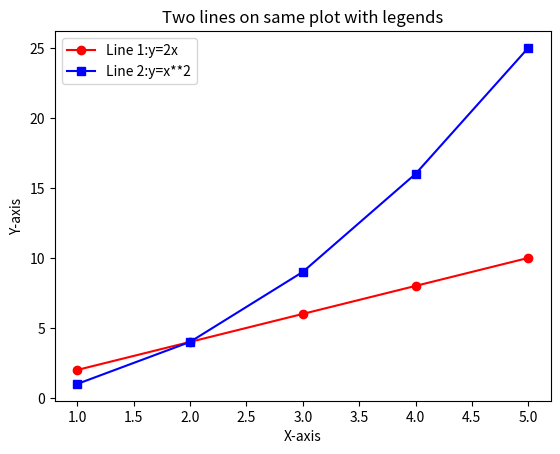

Write the Python code that produced this figure.
import matplotlib.pyplot as plt
x1=[1,2,3,4,5]
y1=[2,4,6,8,10]
x2=[1,2,3,4,5]
y2=[1,4,9,16,25]
plt.plot(x1,y1,label="Line 1:y=2x",color="red",marker="o")
plt.plot(x2,y2,label="Line 2:y=x**2",color='blue',marker='s')
plt.title("Two lines on same plot with legends")
plt.xlabel("X-axis")
plt.ylabel("Y-axis")
plt.legend()
plt.show()

